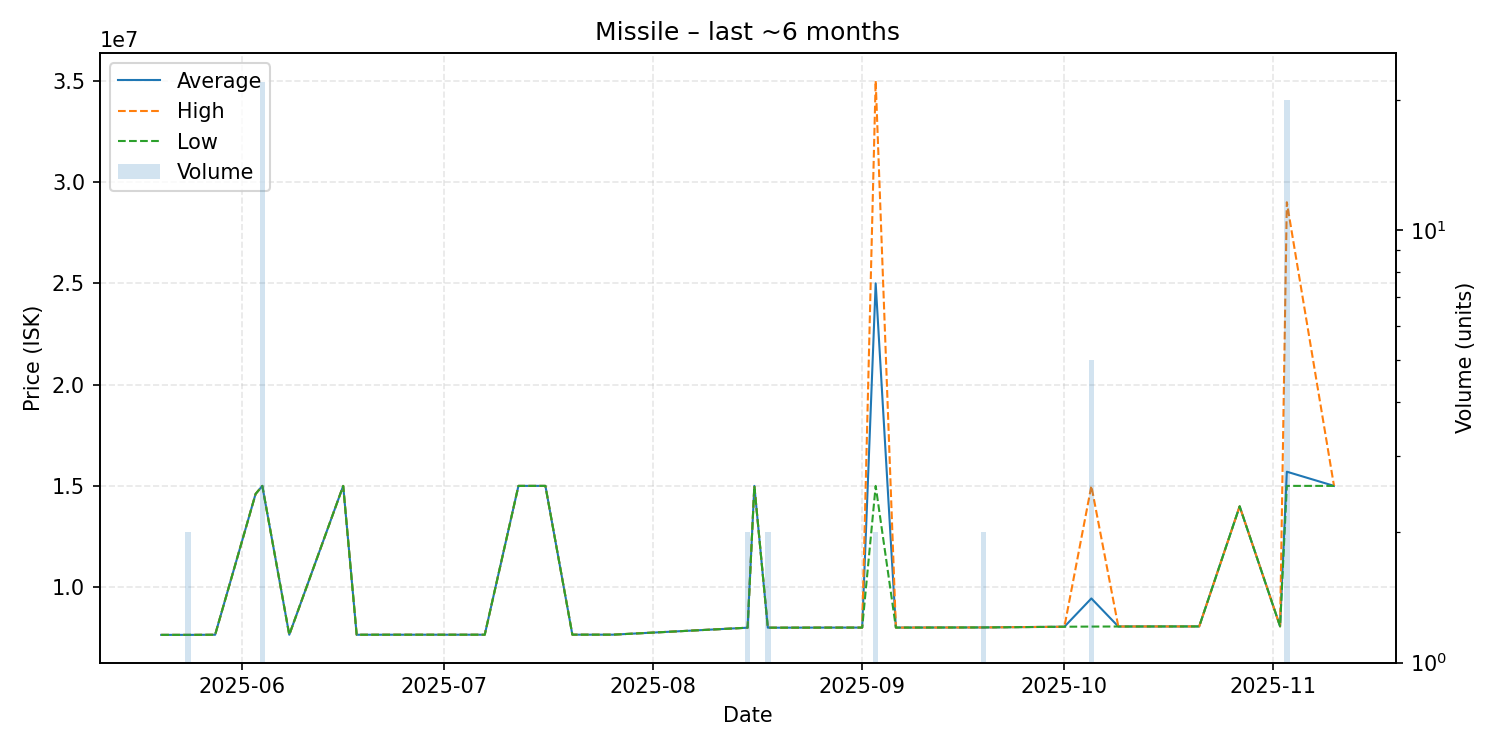

Data behind this chart, as committed beside it:
date, average, highest, lowest, order_count, volume
2025-05-20, 7646000, 7646000, 7646000, 1, 1
2025-05-22, 7646000, 7646000, 7646000, 1, 1
2025-05-24, 7646000, 7646000, 7646000, 2, 2
2025-05-25, 7647000, 7647000, 7647000, 1, 1
2025-05-28, 7652000, 7652000, 7652000, 1, 1
2025-06-03, 14600000, 14600000, 14600000, 1, 1
2025-06-04, 15000000, 15000000, 15000000, 1, 22
2025-06-08, 7652000, 7652000, 7652000, 1, 1
2025-06-16, 15000000, 15000000, 15000000, 1, 1
2025-06-18, 7652000, 7652000, 7652000, 1, 1
2025-06-24, 7654000, 7654000, 7654000, 1, 1
2025-06-29, 7654000, 7654000, 7654000, 1, 1
2025-07-02, 7654000, 7654000, 7654000, 1, 1
2025-07-07, 7654000, 7654000, 7654000, 1, 1
2025-07-12, 15000000, 15000000, 15000000, 1, 1
2025-07-16, 15000000, 15000000, 15000000, 1, 1
2025-07-20, 7656000, 7656000, 7656000, 1, 1
2025-07-26, 7656000, 7656000, 7656000, 1, 1
2025-08-15, 8000000, 8000000, 8000000, 1, 2
2025-08-16, 15000000, 15000000, 15000000, 1, 1
2025-08-18, 8002000, 8002000, 8002000, 1, 2
2025-08-20, 8001000, 8001000, 8001000, 1, 1
2025-08-23, 8003000, 8003000, 8003000, 1, 1
2025-08-29, 8006000, 8006000, 8006000, 1, 1
2025-09-01, 8006000, 8006000, 8006000, 1, 1
2025-09-03, 25000000, 35000000, 15000000, 2, 2
2025-09-06, 8006000, 8006000, 8006000, 1, 1
2025-09-19, 8013000, 8013000, 8013000, 1, 2
2025-10-01, 8048000, 8048000, 8048000, 1, 1
2025-10-05, 9444400, 15000000, 8055500, 4, 5
2025-10-09, 8059000, 8059000, 8059000, 1, 1
2025-10-14, 8061000, 8061000, 8061000, 1, 1
2025-10-21, 8063000, 8063000, 8063000, 1, 1
2025-10-27, 13990000, 13990000, 13990000, 1, 1
2025-11-02, 8067000, 8067000, 8067000, 1, 1
2025-11-03, 15700000, 29000000, 15000000, 2, 20
2025-11-10, 15000000, 15000000, 15000000, 1, 1
